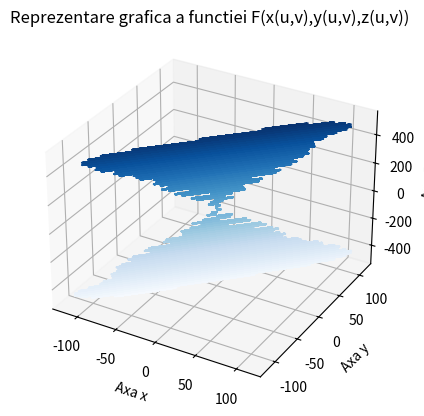

Here is the Python script that generated this plot:
from mpl_toolkits import mplot3d
import numpy as np
import matplotlib.pyplot as plt

def x(u,v):
    return 5/4*(1-(v/2*np.pi))*np.cos(2*v)*(1+np.cos(u))+np.cos(2*v)

def y(u,v):
    return 5/4*(1-(v/2*np.pi))*np.cos(2*v)*(1+np.cos(u))+np.cos(2*v)

def z(u,v):
    return (10*v/2*np.pi)+5/4*(1-(v/2*np.pi))*np.sin(u)+15

u=np.linspace(-30,30,100)
v=np.linspace(-30,30,100)

U,V=np.meshgrid(u,v)
X=x(U,V)
Y=y(U,V)
Z=z(U,V)

ax=plt.axes(projection="3d")
ax.contour3D(X,Y,Z,100,cmap="Blues")
ax.set_title("Reprezentare grafica a functiei F(x(u,v),y(u,v),z(u,v))")
ax.set_xlabel("Axa x")
ax.set_ylabel("Axa y")
ax.set_zlabel("Axa z")
plt.show()